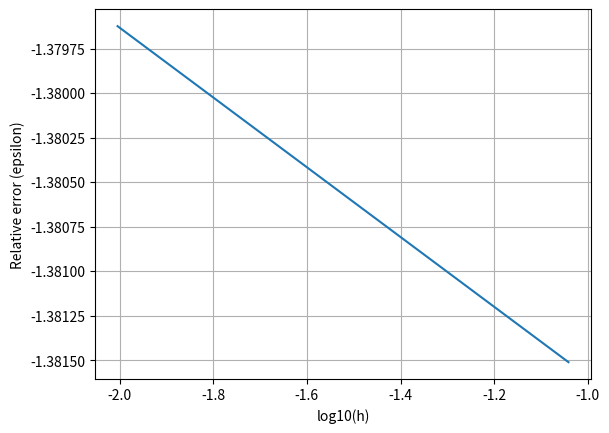

Source code (Python):
import numpy as np, matplotlib.pyplot as plt, random as r, time


def f(x):               # 3 flops
    return 100*np.exp(-10*x)

# total 4 flops

# total 3 flops making the arrays
a = -1#np.ones(n)*float(input("Values of vector a (diagonal): "))
b = 2#np.ones(n)*float(input("Values of vector b (below diagonal): "))
c = -1#np.ones(n)*float(input("Values of vector c (over diagonal): "))
#b_temp = np.zeros(n)
def analytic(x):       # closed-formed solution, 7 flops
    return 1 - (1-np.exp(-10))*x - np.exp(-10*x)

def algo(n):
    x = np.linspace(0,1,n)
    h = 1/(n+1)
    q = (h**2)*f(x)
    index = np.linspace(1,n,n)
    b_temp = (index+1)/index
    q_temp = np.zeros(n)
    u = np.zeros(n)
    v = analytic(x)

    ####    Forward sub   ####
    for i in range(1,n):            # 3*n flops
        #b_temp[i] = b - 1/b_temp[i-1]
        q_temp[i] = q[i] - (q_temp[i-1] * a) / b_temp[i-1]

    #### Backward ####
    u[-1] = 0
    #u[-2] = q_temp[-2]/b_temp[-2]
    for i in range(2,n):            # 3*n flops
        u[-i] = (q_temp[-i] - a * u[-i+1]) / b_temp[-i]

    ####  Calculate error ####
    eps_inside = abs((u[1:-1] - v[1:-1]) / v[1:-1])
    #div = 10/2
    #eps_inside = abs((u[int(n/div)]-v[int(n/div)])/v[int(n/div)])
    eps = min(np.log10(eps_inside))
    print(min(eps_inside))

    return h, eps, time.time()

#### Compute error ####
N = 2
n = np.logspace(1,N,N)
#N = 300; n = 10**np.linspace(1,5,N)
h = np.zeros(N)
error = np.zeros(N)
t0 = time.time()

for i in range(0,N):
    h[i], error[i], t1 = algo(int(n[i]))
    #plt.plot(v[1:-1])
    #plt.show()
    print("log10(h) = %.2e        rel. error = %.2e         time = %.3f s" % \
                                    (np.log10(h[i]),(error[i]),t1-t0))



plt.plot(np.log10(h),error)
plt.xlabel("log10(h)"); plt.ylabel("Relative error (epsilon)")
plt.grid()

plt.show()
